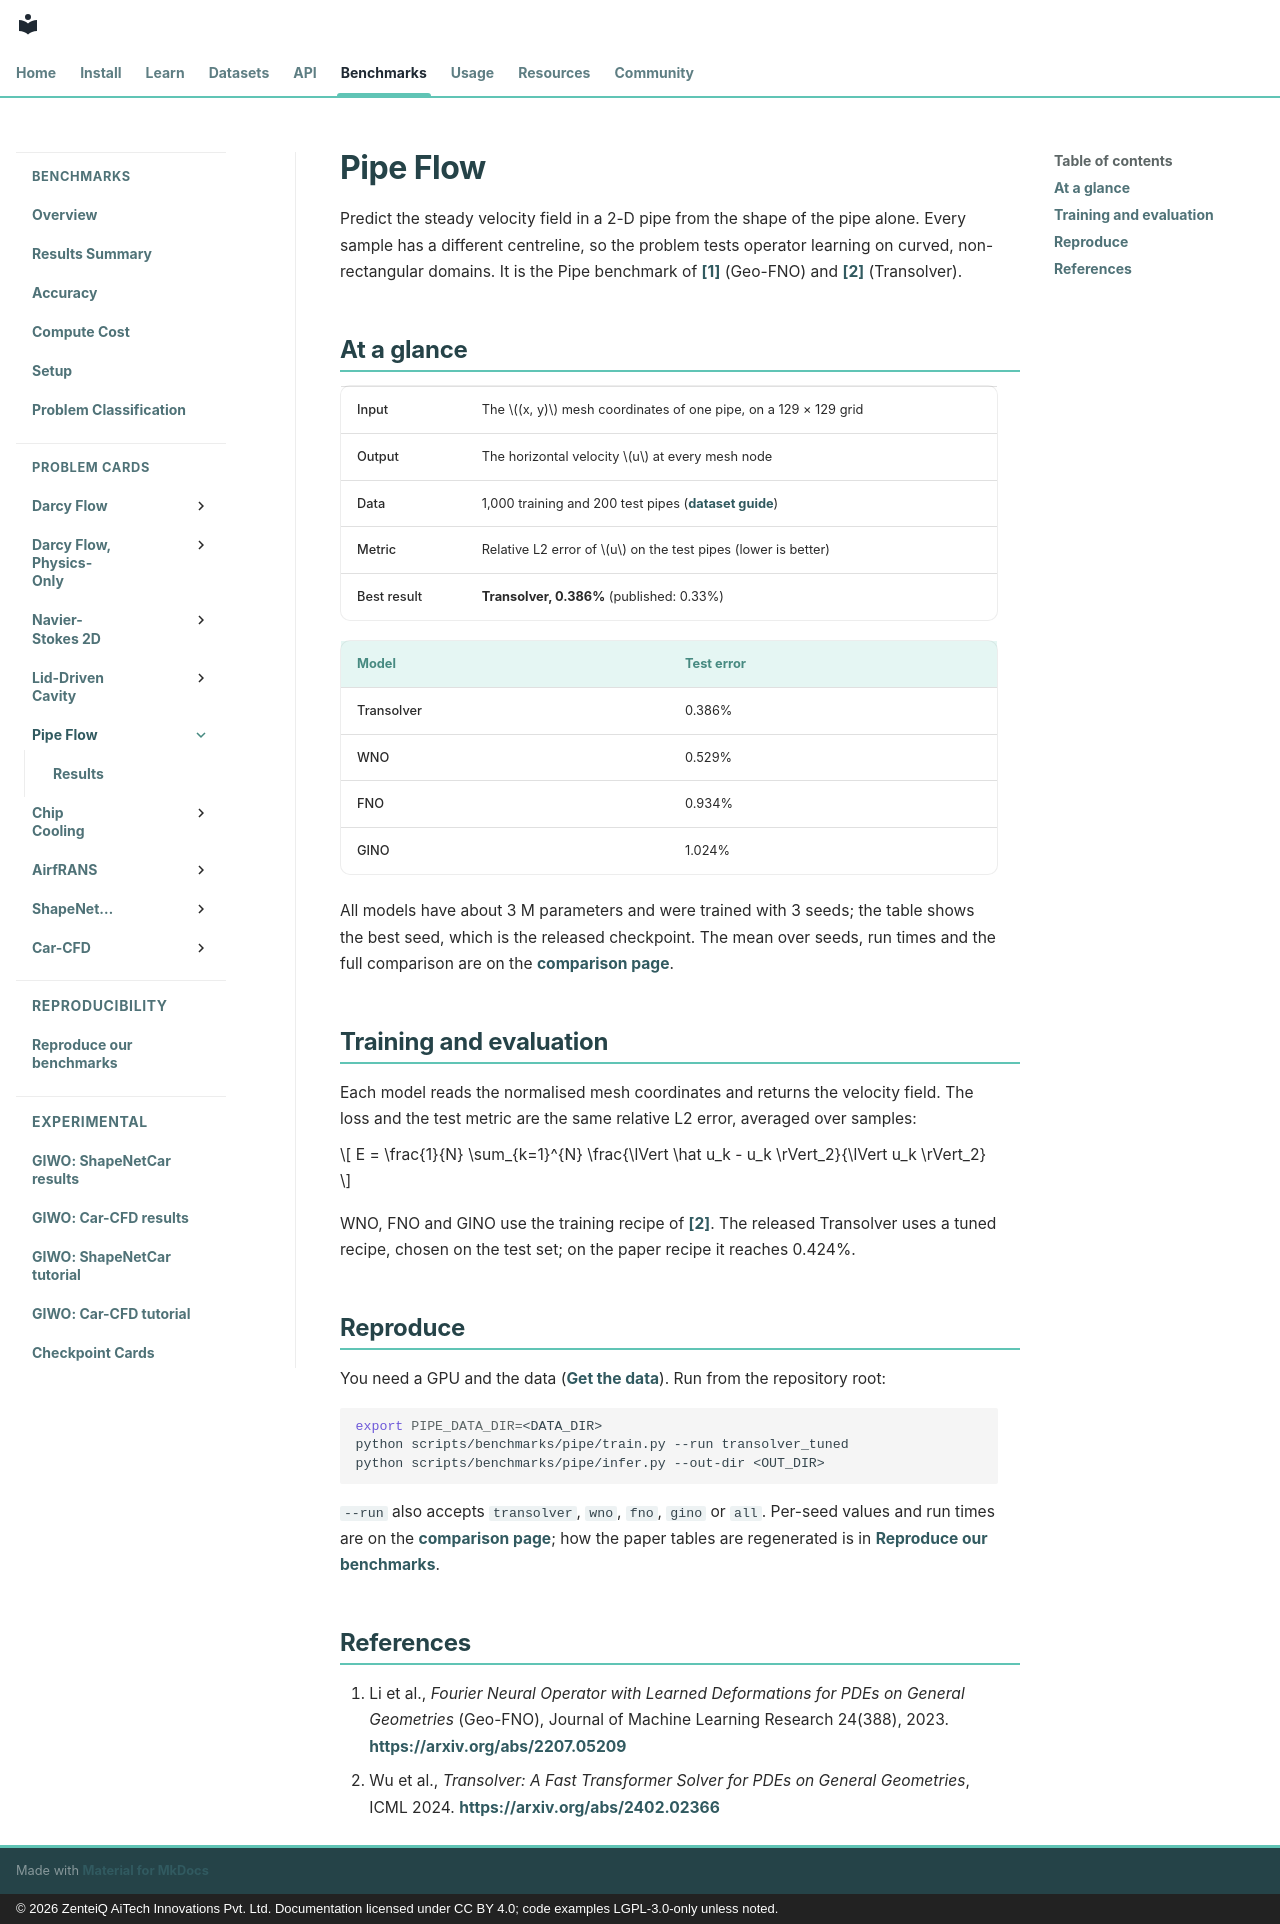

repository: zenteiq-research/scirex · page: benchmarks/pipe/index.html · generator: mkdocs · copyright: © 2026 ZenteiQ AiTech Innovations Pvt. Ltd. Documentation licensed under CC BY 4.0; code examples LGPL-3.0-only unless noted.

<!--
SPDX-FileCopyrightText: 2026 ZenteiQ AiTech Innovations Pvt. Ltd.
License notice: Documentation text and diagrams on this page are licensed
under CC BY 4.0. Source-code examples are licensed under LGPL-3.0-only
unless the example states otherwise.
-->

# Pipe Flow

Predict the steady velocity field in a 2-D pipe from the shape of the pipe alone. Every sample has a different centreline, so the problem tests operator learning on curved, non-rectangular domains. It is the Pipe benchmark of [[1]](#ref1) (Geo-FNO) and [[2]](#ref2) (Transolver).

## At a glance

| | |
| --- | --- |
| Input | The $(x, y)$ mesh coordinates of one pipe, on a 129 × 129 grid |
| Output | The horizontal velocity $u$ at every mesh node |
| Data | 1,000 training and 200 test pipes ([dataset guide](../../dataset_guide/pipe.md)) |
| Metric | Relative L2 error of $u$ on the test pipes (lower is better) |
| Best result | **Transolver, 0.386%** (published: 0.33%) |

| Model | Test error |
|---|---|
| Transolver | 0.386% |
| WNO | 0.529% |
| FNO | 0.934% |
| GINO | 1.024% |

All models have about 3 M parameters and were trained with 3 seeds; the table shows the best seed, which is the released checkpoint. The mean over seeds, run times and the full comparison are on the [comparison page](results/comparative.md).

## Training and evaluation

Each model reads the normalised mesh coordinates and returns the velocity field. The loss and the test metric are the same relative L2 error, averaged over samples:

$$
E = \frac{1}{N} \sum_{k=1}^{N} \frac{\lVert \hat u_k - u_k \rVert_2}{\lVert u_k \rVert_2}
$$

WNO, FNO and GINO use the training recipe of [[2]](#ref2). The released Transolver uses a tuned recipe, chosen on the test set; on the paper recipe it reaches 0.424%.

## Reproduce

You need a GPU and the data ([Get the data](../../dataset_guide/pipe.md#get-the-data)). Run from the repository root:

```bash
export PIPE_DATA_DIR=<DATA_DIR>
python scripts/benchmarks/pipe/train.py --run transolver_tuned
python scripts/benchmarks/pipe/infer.py --out-dir <OUT_DIR>
```

`--run` also accepts `transolver`, `wno`, `fno`, `gino` or `all`. Per-seed values and run times are on the [comparison page](results/comparative.md); how the paper tables are regenerated is in [Reproduce our benchmarks](../reproducibility.md).

## References

1. <span id="ref1"></span>Li et al., *Fourier Neural Operator with Learned Deformations for PDEs on General Geometries* (Geo-FNO), Journal of Machine Learning Research 24(388), 2023. <https://arxiv.org/abs/2207.05209>
2. <span id="ref2"></span>Wu et al., *Transolver: A Fast Transformer Solver for PDEs on General Geometries*, ICML 2024. <https://arxiv.org/abs/2402.02366>
